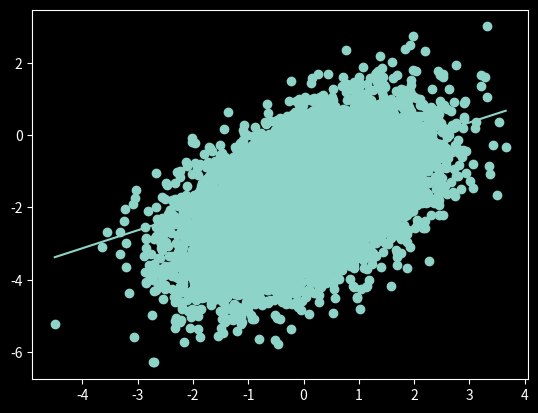

Python code for this plot:
"""
We should outline the code first before actually coding.

This file implements a linear regression in numpy.
Loss function is MSE,
Optimization is done via good old gradient descent.

We start with univariate linear regression.

- We generate a fake data.
1. We sample the slope and intercept
2. sample x data from normal distribution
3. get y from x using ground truth parameters
4. add gaussian noise

- Then we need to initialize the model.
A univariate linear regression model consists of two parameters. Both initialized to 0.

- For gradient descent, we need the gradient. We implement the gradient function which will output
the gradient vector of size 2 each dimension representing gradient of slope and intercept for the MSE
loss function respectively.

- A step function does a single update pass. It will sample data from the training dataset, calculate
the gradient, and update the parameters a single time.

- `train` function calls above `step` function iteratively until either max iteration or threshold
of error is reached.

ETC:
- We use float64 since numpy random usually generates float64 data.

TODO:
- [ ] exit when error threshold is reached
"""

from dataclasses import dataclass

import numpy as np
import numpy.typing as npt
import matplotlib.pyplot as plt


@dataclass
class Model:
    slope: float = 0
    intercept: float = 0


def generate_fake_data(
    num_data: int,
    gt_loc: float = 0,
    gt_scale: float = 1,
    noise_loc: float = 0,
    noise_scale: float = 1,
) -> tuple[npt.NDArray[np.float64], npt.NDArray[np.float64]]:
    """
    1. We sample the slope and intercept
    2. sample x data from normal distribution
    3. get y from x using ground truth parameters
    4. add gaussian noise
    """
    if gt_scale <= 0 or noise_scale <= 0:
        raise ValueError(
            f"scale cannot be leq 0. Got: GT scale:{gt_scale} and Noise scale:{noise_scale}."
        )
    gt_parameters = np.random.normal(loc=gt_loc, scale=gt_scale, size=2)
    x_points = np.random.normal(size=num_data)
    gt_y_points = gt_parameters[0] * x_points + gt_parameters[1]
    assert isinstance(gt_y_points, np.ndarray)
    y_points = gt_y_points + np.random.normal(
        loc=noise_loc, scale=noise_scale, size=gt_y_points.shape
    )

    return x_points, y_points


def get_gradient(
    model: Model, x: npt.NDArray[np.float64], y: npt.NDArray[np.float64]
) -> npt.NDArray[np.float64]:
    """
    - For gradient descent, we need the gradient. We implement the gradient function which will output
    the gradient vector of size 2 each dimension representing gradient of slope and intercept for the MSE
    loss function respectively.

    - MSE(x,y) = 1/N sum_(i=1)^N (y_i-(mx_i+b))^2
    - A(u) = u^2 = (y_i-(mx_i+b))^2
    - dA(u)/du = 2u = 2(y_i-(mx_i+b))
    - dB(m,b)/dm = -x
    - dB(m,b)/db = -1
    """
    u = y - (model.slope * x + model.intercept)
    return np.array((-2 * x * u, -1 * u))


def step(
    model: Model,
    x_points: npt.NDArray[np.float64],
    y_points: npt.NDArray[np.float64],
    lr: float = 0.001,
) -> Model:
    """
    - A step function does a single update pass. It will sample data from the training dataset, calculate
    the gradient, and update the parameters a single time.
    """
    gradients = get_gradient(model, x_points, y_points).mean(axis=-1)
    # negative because gradient points to the upward (increasing the loss function). But we want the opposite.
    return Model(
        slope=model.slope - lr * gradients[0],
        intercept=model.intercept - lr * gradients[1],
    )


def train(
    model: Model,
    x_points: npt.NDArray[np.float64],
    y_points: npt.NDArray[np.float64],
    lr: float = 0.001,
    max_iter: int = 1000,
) -> Model:
    """- `train` function calls above `step` function iteratively until either max iteration or threshold
    of error is reached."""
    for i in range(max_iter):
        model = step(model, x_points, y_points, lr)
    return model


def predict(
    model: Model,
    x_points: npt.NDArray[np.float64],
    y_points: npt.NDArray[np.float64],
) -> float:
    predictions = model.slope * x_points + model.intercept
    mse = np.pow(y_points - predictions, 2).mean()
    return mse


if __name__ == "__main__":
    num_data = 10000
    lr = 1e-3
    x_points, y_points = generate_fake_data(num_data)

    model = Model()
    model = train(model, x_points, y_points, lr)
    mse = predict(model, x_points, y_points)
    print(f"MSE: {mse:.3f}")
    print(f"Slope: {model.slope:.3f}")
    print(f"Intercept: {model.intercept:.3f}")

    xs = np.array([min(x_points), max(x_points)])
    ys = model.slope * xs + model.intercept

    plt.style.use("dark_background")
    plt.scatter(x_points, y_points)
    plt.plot(xs, ys)
    plt.show()
